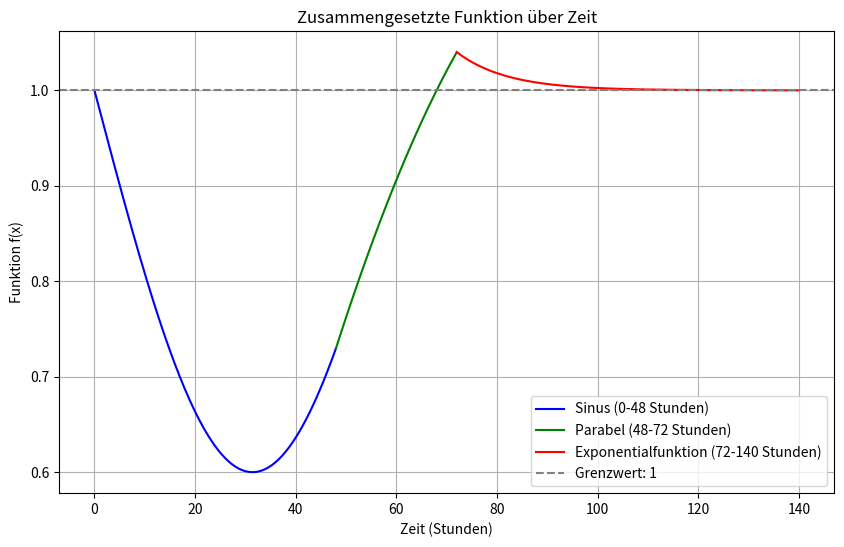

This chart was generated by the following Python code:
import numpy as np
import matplotlib.pyplot as plt

# 1. Kurvenabschnitt: Sinusfunktion (0 bis 48 Stunden)
x1 = np.linspace(0, 48, 140)  # x-Werte für den Sinus
y1 = -0.4 * np.sin(0.05 * x1) + 1  # Sinusfunktion

# 2. Kurvenabschnitt: Parabel (48 bis 72 Stunden)
x2 = np.linspace(48, 72, 100)  # x-Werte für die Parabel
y2 = -(2756581 / 18768000000) * x2**2 + (143338793 / 4692000000) * x2 - (15568201 / 39100000)  # Parabel

# 3. Kurvenabschnitt: Exponentialfunktion (72 bis 140 Stunden)
x3 = np.linspace(72, 140, 200)  # x-Werte für die Exponentialfunktion
a = 53.577  # Aus der vorherigen Berechnung
b = 0.1
c = 1  # Der Grenzwert
y3 = a * np.exp(-b * x3) + c  # Exponentialfunktion

# Plot der drei Abschnitte
plt.figure(figsize=(10, 6))
plt.plot(x1, y1, label="Sinus (0-48 Stunden)", color="blue")
plt.plot(x2, y2, label="Parabel (48-72 Stunden)", color="green")
plt.plot(x3, y3, label="Exponentialfunktion (72-140 Stunden)", color="red")

# Achsen und Titel
plt.axhline(y=1, color="gray", linestyle="--", label="Grenzwert: 1")
plt.xlabel("Zeit (Stunden)")
plt.ylabel("Funktion f(x)")
plt.title("Zusammengesetzte Funktion über Zeit")
plt.legend()
plt.grid()
plt.show()

